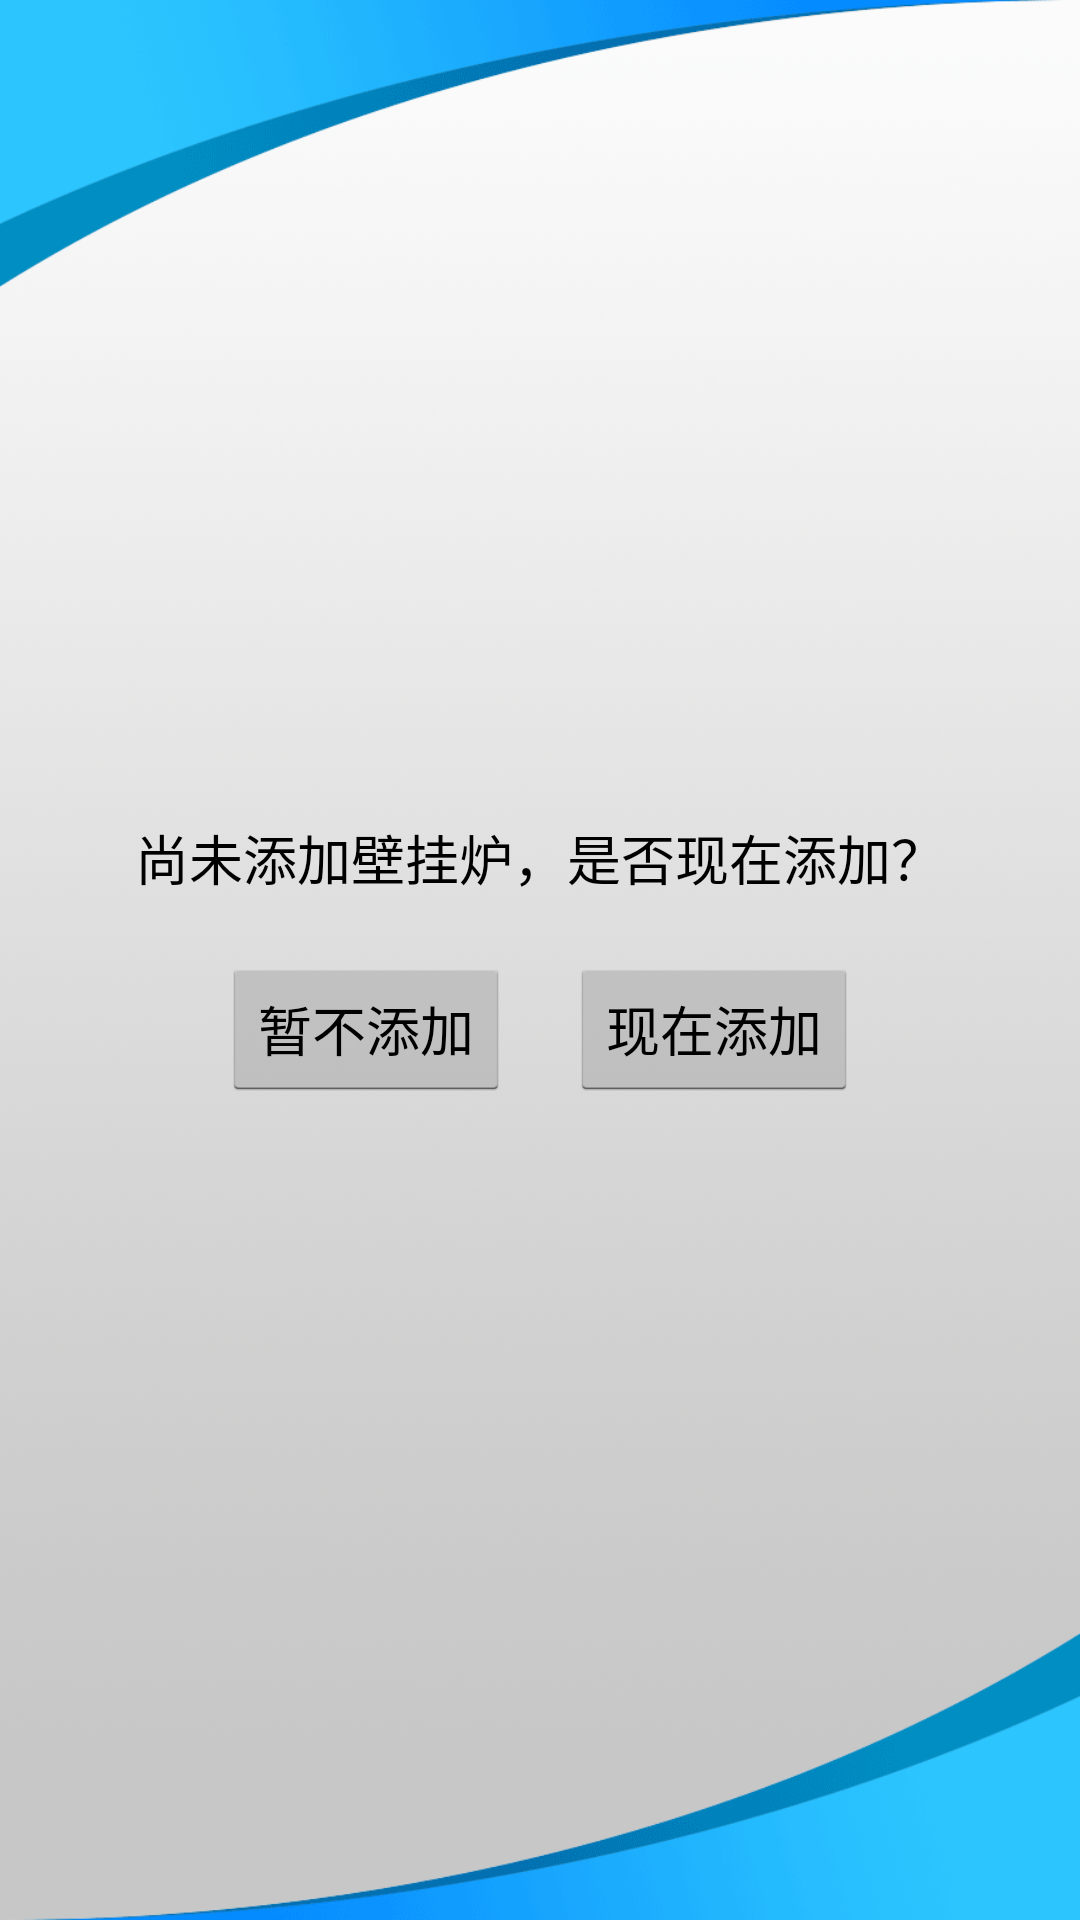

Here is an Android app screen rendered from its layout file. Give the layout XML and the strings, colors and styles it references.
<!-- AndroidManifest.xml: application theme android:Theme.Holo.Light -->
<!-- res/layout/activity_if_add_boiler.xml -->
<?xml version="1.0" encoding="utf-8"?>
<LinearLayout xmlns:android="http://schemas.android.com/apk/res/android"
    android:layout_width="match_parent"
    android:layout_height="match_parent"
    android:background="@drawable/bg4"
    android:gravity="center"
    android:orientation="vertical" >

    <TextView
        android:id="@+id/textView1"
        android:layout_width="wrap_content"
        android:layout_height="wrap_content"
        android:text="尚未添加壁挂炉，是否现在添加？"
        android:textAppearance="?android:attr/textAppearanceMedium" />

    <LinearLayout
        android:layout_width="match_parent"
        android:layout_height="wrap_content"
        android:layout_marginTop="20dp"
        android:gravity="center"
        android:orientation="horizontal" >

        <Button
            android:id="@+id/btNotAddBoiler"
            android:layout_width="wrap_content"
            android:layout_height="wrap_content"
            android:text="暂不添加" />

        <Button
            android:id="@+id/btSureAddBoiler"
            android:layout_width="wrap_content"
            android:layout_height="wrap_content"
            android:layout_marginLeft="20dp"
            android:text="现在添加" />
    </LinearLayout>

</LinearLayout>
<!-- resources referenced by this layout -->
<resources>
  <!-- drawable bg4: png bitmap (drawable-hdpi, 379090 bytes) -->
</resources>
